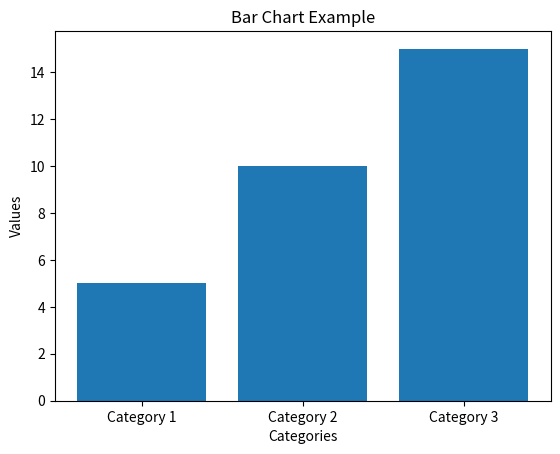

The matplotlib source for this figure:
# Example of structuring a presentation
# 1. Introduction
# 2. Key Findings
# 3. Visual Aids
# 4. Conclusion
# 5. Q&A

# Starter code for creating a presentation outline
# Define your outline as a list
presentation_outline = [
    '1. Introduction',
    '2. Key Findings',
    '3. Visual Aids',
    '4. Conclusion',
    '5. Q&A'
]

# Print the outline
for section in presentation_outline:
    print(section)

# Example of gathering feedback
# Ask peers to provide feedback on:
# - Clarity of content
# - Engagement level
# - Visual aids used

# Starter code for gathering feedback
# Define a function to simulate gathering feedback

def gather_feedback():
    feedback = [
        'Great clarity!',
        'Engaging presentation!',
        'Consider adding more visuals.'
    ]
    return feedback

# Print feedback
for comment in gather_feedback():
    print(comment)

# Example code to create a simple bar chart for presentation
import matplotlib.pyplot as plt

# Data for the bar chart
categories = ['Category 1', 'Category 2', 'Category 3']
values = [5, 10, 15]

# Create a bar chart
plt.bar(categories, values)
plt.title('Bar Chart Example')
plt.xlabel('Categories')
plt.ylabel('Values')
plt.show()